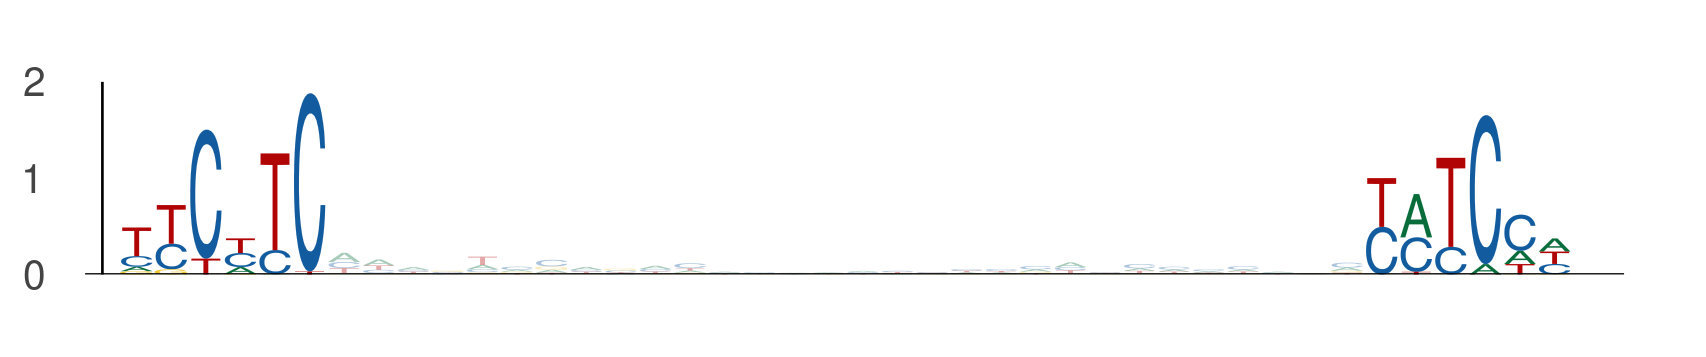

The data file committed next to this chart (first rows):
seq_index, start_position, end_position, is_reversed_complement
4985, 16, 22, 0
4985, 52, 58, 0
1955, 75, 81, 0
1955, 111, 117, 0
2840, 75, 81, 0
2840, 111, 117, 0
1265, 72, 78, 0
1265, 108, 114, 0
1170, 37, 43, 0
1170, 73, 79, 0
324, 40, 46, 0
324, 76, 82, 0
4802, 36, 42, 0
4802, 72, 78, 0
5565, 75, 81, 0
5565, 111, 117, 0
4917, 22, 28, 0
4917, 58, 64, 0
4917, 24, 30, 0
4917, 60, 66, 0
1835, 71, 77, 0
1835, 107, 113, 0
5224, 71, 77, 0
5224, 107, 113, 0
5670, 98, 104, 0
5670, 134, 140, 0
5070, 67, 73, 0
5070, 103, 109, 0
5070, 75, 81, 0
5070, 111, 117, 0
1871, 102, 108, 0
1871, 138, 144, 0
1871, 99, 105, 0
1871, 135, 141, 0
4605, 75, 81, 0
4605, 111, 117, 0
2926, 96, 102, 0
2926, 132, 138, 0
4353, 114, 120, 0
4353, 150, 156, 0
596, 71, 77, 0
596, 107, 113, 0
4316, 103, 109, 0
4316, 139, 145, 0
5725, 16, 22, 0
5725, 52, 58, 0
2649, 25, 31, 0
2649, 61, 67, 0
3117, 71, 77, 0
3117, 107, 113, 0
3117, 37, 43, 0
3117, 73, 79, 0
130, 75, 81, 0
130, 111, 117, 0
5559, 75, 81, 0
5559, 111, 117, 0
4209, 71, 77, 0
4209, 107, 113, 0
1434, 107, 113, 0
1434, 143, 149, 0
... 802 more rows
